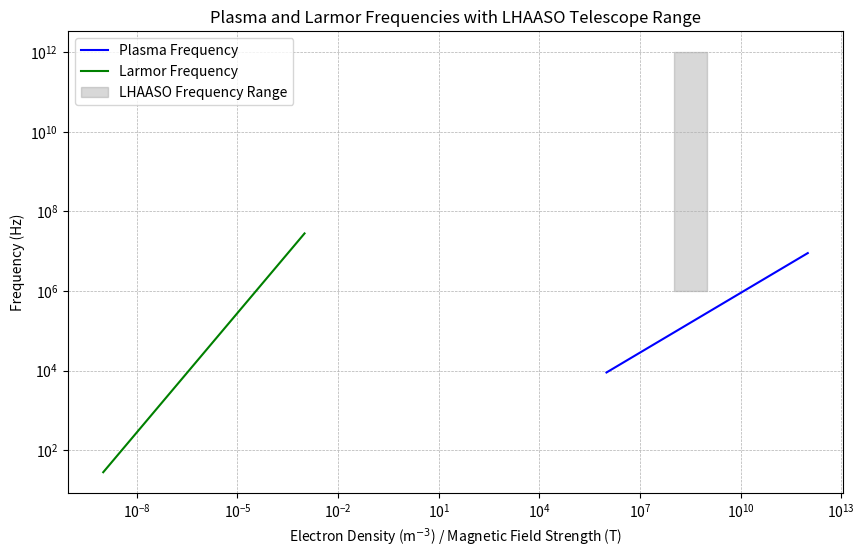

This chart was generated by the following Python code:
import numpy as np
import matplotlib.pyplot as plt

# Constants
e = 1.602e-19  # Charge of an electron (C)
me = 9.109e-31  # Mass of an electron (kg)
eps0 = 8.854e-12  # Permittivity of free space (F/m)
c = 3e8  # Speed of light (m/s)

# Frequency range of LHAASO telescope (in Hz)
LHAASO_min_freq = 1e8  # 100 MHz
LHAASO_max_freq = 1e9  # 1 GHz

# Define range of electron densities (in m^-3) and magnetic field strengths (in Tesla)
electron_densities = np.logspace(6, 12, 100)  # from 1e6 to 1e12 m^-3
B_fields = np.logspace(-9, -3, 100)  # from 1 nT to 1 mT

# Calculate plasma frequency (in Hz)
# Formula: f_plasma = (1 / 2 * pi) * sqrt((n_e * e^2) / (me * eps0))
plasma_frequencies = np.sqrt((electron_densities * e**2) / (me * eps0)) / (2 * np.pi)

# Calculate Larmor frequency (in Hz)
# Formula: f_Larmor = (e * B) / (2 * pi * me)
larmor_frequencies = (e * B_fields) / (2 * np.pi * me)

# Plotting
plt.figure(figsize=(10, 6))

# Plot plasma frequency vs. electron density
plt.loglog(electron_densities, plasma_frequencies, label='Plasma Frequency', color='blue')

# Plot Larmor frequency vs. magnetic field strength
plt.loglog(B_fields, larmor_frequencies, label='Larmor Frequency', color='green')

# Plot the LHAASO telescope frequency range
plt.fill_betweenx([1e6, 1e12], LHAASO_min_freq, LHAASO_max_freq, color='gray', alpha=0.3, label='LHAASO Frequency Range')

# Labels and title
plt.xlabel('Electron Density (m$^{-3}$) / Magnetic Field Strength (T)')
plt.ylabel('Frequency (Hz)')
plt.title('Plasma and Larmor Frequencies with LHAASO Telescope Range')
plt.legend()
plt.grid(True, which="both", linestyle='--', linewidth=0.5)

# Save plot as a PDF
plt.savefig('plasma_larmor_frequencies.pdf')

# Display the plot
plt.show()
